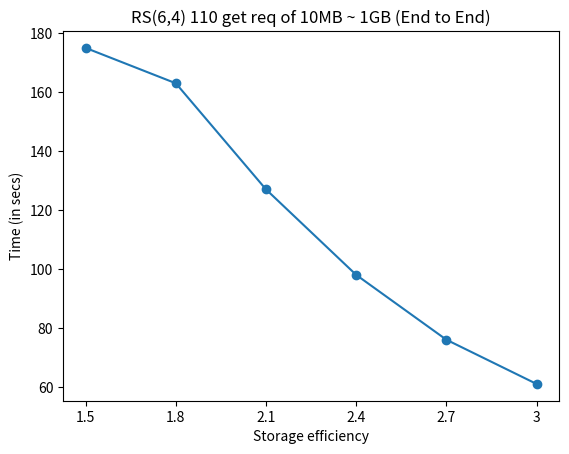

Source code (Python):
import matplotlib.pyplot as plt

X = ["1.5", "1.8", "2.1", "2.4", "2.7", "3"]
Y = [175, 163, 127, 98, 76, 61]

plt.xlabel("Storage efficiency")
plt.ylabel("Time (in secs)")
plt.title("RS(6,4) 110 get req of 10MB ~ 1GB (End to End)")

plt.plot(X, Y, marker='o')
plt.show()
